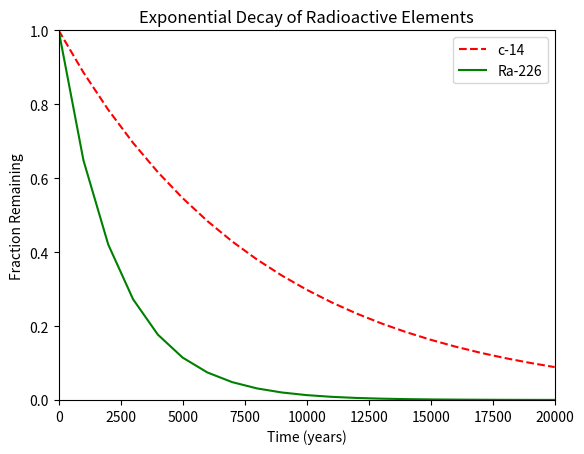

Here is the Python script that generated this plot:
import numpy as np
import matplotlib.pyplot as plt

x = np.arange(0, 21000, 1000)
r = np.log(0.5)
t1 = 5730
t2 = 1600
y1 = np.exp((r / t1) * x)
y2 = np.exp((r / t2) * x)

plt.plot(x, y1, color='red', linestyle='--', label='c-14')
plt.plot(x, y2, color='green', linestyle='-', label='Ra-226')
plt.xlabel('Time (years)')
plt.ylabel('Fraction Remaining')
plt.title('Exponential Decay of Radioactive Elements')
plt.xlim(0, 20000)
plt.ylim(0, 1)
plt.legend(loc='upper right')
plt.show()